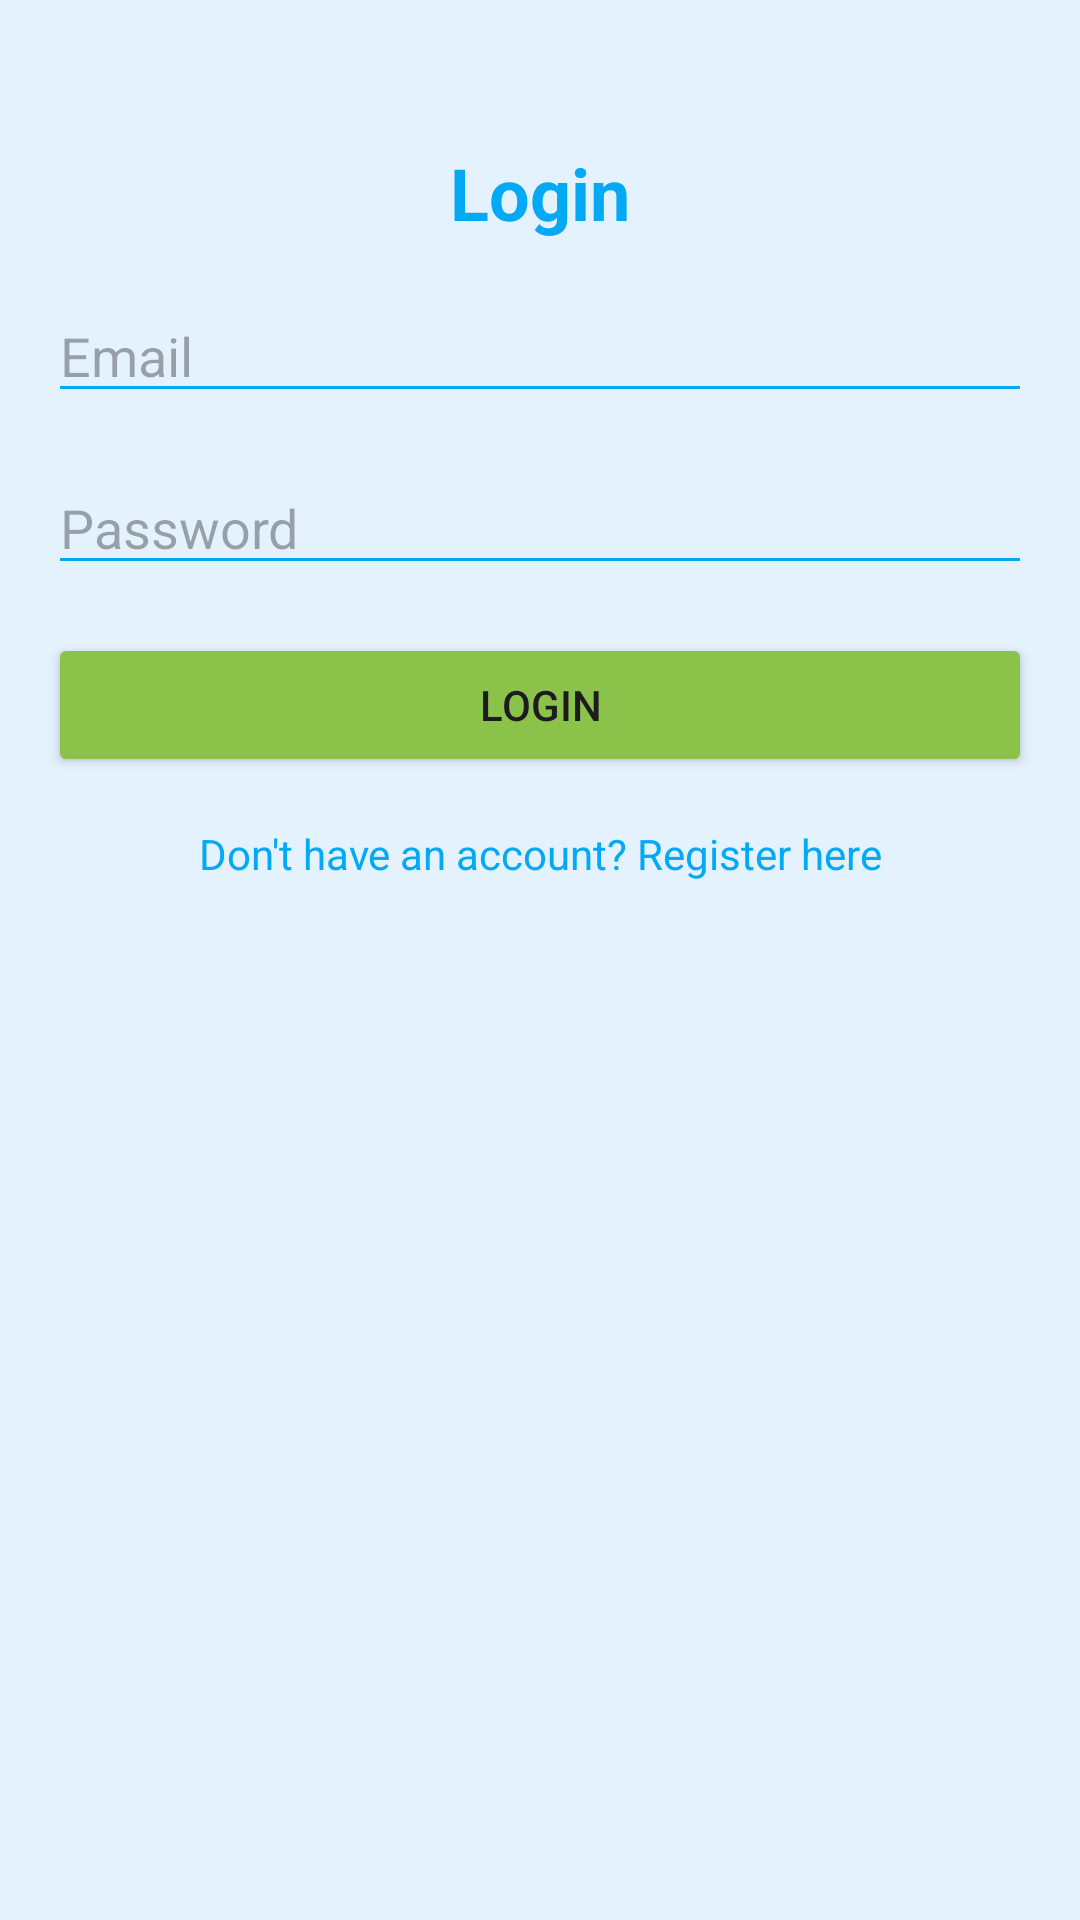

Android layout source for this screen:
<!-- AndroidManifest.xml: application theme Theme.HotelBrowserAndroid -->
<!-- res/layout/fragment_login.xml -->
<?xml version="1.0" encoding="utf-8"?>
<androidx.constraintlayout.widget.ConstraintLayout xmlns:android="http://schemas.android.com/apk/res/android"
    xmlns:app="http://schemas.android.com/apk/res-auto"
    xmlns:tools="http://schemas.android.com/tools"
    android:layout_width="match_parent"
    android:layout_height="match_parent"
    android:padding="16dp"
    android:background="@color/light_blue"
    tools:context=".ui.auth.LoginFragment">

    <TextView
        android:id="@+id/loginTitle"
        android:layout_width="wrap_content"
        android:layout_height="wrap_content"
        android:text="Login"
        android:textSize="24sp"
        android:textStyle="bold"
        android:textColor="@color/dark_blue"
        app:layout_constraintTop_toTopOf="parent"
        app:layout_constraintStart_toStartOf="parent"
        app:layout_constraintEnd_toEndOf="parent"
        android:layout_marginTop="32dp" />

    <EditText
        android:id="@+id/emailInput"
        android:layout_width="0dp"
        android:layout_height="wrap_content"
        android:hint="Email"
        android:inputType="textEmailAddress"
        android:backgroundTint="@color/dark_blue"
        app:layout_constraintTop_toBottomOf="@id/loginTitle"
        app:layout_constraintStart_toStartOf="parent"
        app:layout_constraintEnd_toEndOf="parent"
        android:layout_marginTop="16dp" />

    <EditText
        android:id="@+id/passwordInput"
        android:layout_width="0dp"
        android:layout_height="wrap_content"
        android:hint="Password"
        android:inputType="textPassword"
        android:backgroundTint="@color/dark_blue"
        app:layout_constraintTop_toBottomOf="@id/emailInput"
        app:layout_constraintStart_toStartOf="parent"
        app:layout_constraintEnd_toEndOf="parent"
        android:layout_marginTop="16dp" />

    <Button
        android:id="@+id/loginButton"
        android:layout_width="0dp"
        android:layout_height="wrap_content"
        android:text="Login"
        android:backgroundTint="@color/light_green"
        app:layout_constraintTop_toBottomOf="@id/passwordInput"
        app:layout_constraintStart_toStartOf="parent"
        app:layout_constraintEnd_toEndOf="parent"
        android:layout_marginTop="16dp" />

    <TextView
        android:id="@+id/registerText"
        android:layout_width="wrap_content"
        android:layout_height="wrap_content"
        android:text="Don't have an account? Register here"
        android:textColor="@color/dark_blue"
        app:layout_constraintTop_toBottomOf="@id/loginButton"
        app:layout_constraintStart_toStartOf="parent"
        app:layout_constraintEnd_toEndOf="parent"
        android:layout_marginTop="16dp" />
</androidx.constraintlayout.widget.ConstraintLayout>
<!-- resources referenced by this layout -->
<resources>
  <color name="dark_blue">#03A9F4</color>
  <color name="light_blue">#E3F2FD</color>
  <color name="light_green">#8BC34A</color>
  <style name="Theme.HotelBrowserAndroid" parent="Base.Theme.HotelBrowserAndroid" />
  <style name="Base.Theme.HotelBrowserAndroid" parent="Theme.Material3.DayNight.NoActionBar">
          
          
      </style>
</resources>
